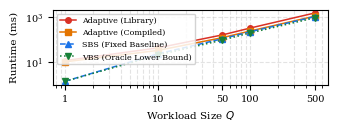
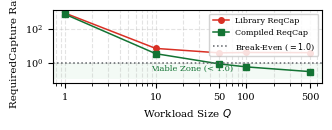
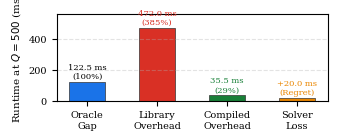
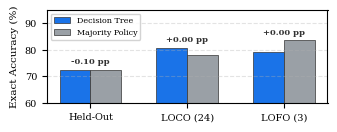
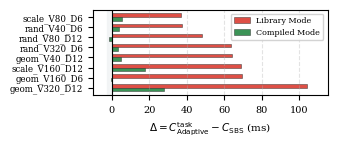

Recreate these plots in Python, in order.
"""Generate publication-quality IEEE-style figures for the OA-ASSP conference paper."""

import os
from pathlib import Path
import matplotlib
matplotlib.use("Agg")
import matplotlib.pyplot as plt
import matplotlib.patches as patches
import numpy as np

# IEEE style configuration
plt.rcParams.update({
    "font.family": "serif",
    "font.serif": ["Times New Roman", "DejaVu Serif", "Times"],
    "font.size": 7.5,
    "axes.labelsize": 7.5,
    "axes.titlesize": 8.0,
    "xtick.labelsize": 7.0,
    "ytick.labelsize": 7.0,
    "legend.fontsize": 6.5,
    "figure.titlesize": 8.5,
    "lines.linewidth": 1.1,
    "lines.markersize": 4.0,
    "grid.alpha": 0.35,
    "grid.linestyle": "--",
    "pdf.fonttype": 42,
    "ps.fonttype": 42,
})

OUT_DIR = Path("paper/figures")
OUT_DIR.mkdir(parents=True, exist_ok=True)

def save_fig(fig, name):
    pdf_path = OUT_DIR / f"{name}.pdf"
    png_path = OUT_DIR / f"{name}.png"
    fig.savefig(pdf_path, bbox_inches="tight", dpi=300)
    fig.savefig(png_path, bbox_inches="tight", dpi=300)
    plt.close(fig)
    print(f"Saved {pdf_path} and {png_path}")

# ==============================================================================
# FIGURE 1: OA-ASSP Selection Pipeline
# ==============================================================================
def make_fig1_pipeline():
    fig, ax = plt.subplots(figsize=(3.4, 1.8))
    ax.axis("off")
    ax.set_xlim(0, 100)
    ax.set_ylim(0, 100)

    # Styles
    box_blue = dict(boxstyle="square,pad=0.25", fc="#E8F0FE", ec="#1A73E8", lw=0.9)
    box_green = dict(boxstyle="square,pad=0.25", fc="#E6F4EA", ec="#137333", lw=0.9)
    box_yellow = dict(boxstyle="square,pad=0.25", fc="#FEF7E0", ec="#EA8600", lw=0.9)
    box_purple = dict(boxstyle="square,pad=0.25", fc="#F3E8FD", ec="#8430CE", lw=0.9)
    arrow = dict(arrowstyle="->", lw=0.8, color="#333333")

    # 1. Resident Graph
    ax.text(28, 93, "Resident Graph $G=(V, E, w)$\nOne-Time: $C_{\\mathrm{feat}}^{\\mathrm{graph}}$ (Amortized / $Q$)",
            ha="center", va="center", bbox=box_blue, fontsize=6.0)

    # 2. Query
    ax.text(78, 93, "Incoming Query\n$q_i = (s_i, t_i)$, $i \\in [1, Q]$",
            ha="center", va="center", bbox=box_yellow, fontsize=6.0)

    # 3. Query Feature Extraction
    ax.text(50, 75, "Per-Query Features ($C_{\\mathrm{feat}}^{\\mathrm{query}}$): Degree, Distance",
            ha="center", va="center", bbox=box_yellow, fontsize=6.2)

    # Arrows to Feature Extraction
    ax.annotate("", xy=(38, 78), xytext=(28, 87), arrowprops=arrow)
    ax.annotate("", xy=(62, 78), xytext=(78, 87), arrowprops=arrow)

    # 4. Selector Inference Box
    ax.text(50, 56, "Decision Tree Selector ($C_{\\mathrm{sel}}$)\n"
                    "• Library Mode: $\\approx 87.9\\,\\mu\\mathrm{s}$ | • Compiled Mode: $\\approx 0.8\\,\\mu\\mathrm{s}$",
            ha="center", va="center", bbox=box_purple, fontsize=6.0)
    ax.annotate("", xy=(50, 61), xytext=(50, 70), arrowprops=arrow)

    # 5. Selected Solver Execution
    ax.text(50, 37, "Selected Solver $t(A^*; G, q_i)$ (Dijkstra | Bidi | $A^*$)",
            ha="center", va="center", bbox=box_green, fontsize=6.2)
    ax.annotate("", xy=(50, 42), xytext=(50, 50), arrowprops=arrow)

    # 6. Overhead Accounting & Headroom Debit
    ax.text(50, 18, "Overhead Accounting vs Headroom:\n"
                    "$C_{\\mathrm{query}} = C_{\\mathrm{feat}}^{\\mathrm{query}} + C_{\\mathrm{sel}} + t(A^*) + C_{\\mathrm{feat}}^{\\mathrm{graph}}/Q$",
            ha="center", va="center", bbox=box_blue, fontsize=6.0)
    ax.annotate("", xy=(50, 24), xytext=(50, 31), arrowprops=arrow)

    # Net Viability Condition
    ax.text(50, 4, "Break-Even: $\\mathrm{SolverOnlyCapture}(Q) > \\mathrm{RequiredCapture}(Q)$",
            ha="center", va="center", fontsize=6.2, fontweight="bold", color="#B06000")

    fig.tight_layout()
    save_fig(fig, "fig1_pipeline")

# ==============================================================================
# FIGURE 2: SBS / VBS / Adaptive cost across Q
# ==============================================================================
def make_fig2_cost_vs_q():
    fig, ax = plt.subplots(figsize=(3.4, 1.35))
    
    Q = np.array([1, 10, 50, 100, 500])
    sbs = np.array([1.362, 22.775, 108.448, 223.777, 1064.200])
    vbs = np.array([1.350, 20.016, 94.738, 198.342, 941.677])
    adaptive_lib = np.array([11.452, 42.184, 161.211, 328.120, 1556.250])
    adaptive_comp = np.array([10.048, 32.512, 121.425, 241.847, 1119.723])

    ax.plot(Q, adaptive_lib, "o-", color="#D93025", label="Adaptive (Library)")
    ax.plot(Q, adaptive_comp, "s-", color="#E37400", label="Adaptive (Compiled)")
    ax.plot(Q, sbs, "^--", color="#1A73E8", label="SBS (Fixed Baseline)")
    ax.plot(Q, vbs, "v:", color="#188038", label="VBS (Oracle Lower Bound)")

    ax.set_xscale("log")
    ax.set_yscale("log")
    ax.set_xticks(Q)
    ax.set_xticklabels(["1", "10", "50", "100", "500"])
    ax.set_xlabel("Workload Size $Q$")
    ax.set_ylabel("Runtime (ms)")
    ax.grid(True, which="both", linestyle="--", alpha=0.35)
    ax.legend(fontsize=5.8, loc="upper left", framealpha=0.85)
    
    fig.tight_layout()
    save_fig(fig, "fig2_cost_vs_q")

# ==============================================================================
# FIGURE 3: RequiredCapture versus workload Q
# ==============================================================================
def make_fig3_required_capture():
    fig, ax = plt.subplots(figsize=(3.4, 1.35))
    
    Q = np.array([1, 10, 50, 100, 500])
    req_lib = np.array([847.89, 6.85, 3.73, 3.94, 3.85])
    req_comp = np.array([729.90, 3.34, 0.83, 0.55, 0.29])

    ax.plot(Q, req_lib, "o-", color="#D93025", label="Library ReqCap")
    ax.plot(Q, req_comp, "s-", color="#137333", label="Compiled ReqCap")
    ax.axhline(1.0, color="#5F6368", linestyle=":", linewidth=1.1, label="Break-Even ($=1.0$)")

    ax.set_xscale("log")
    ax.set_yscale("log")
    ax.set_xticks(Q)
    ax.set_xticklabels(["1", "10", "50", "100", "500"])
    ax.set_xlabel("Workload Size $Q$")
    ax.set_ylabel("RequiredCapture Ratio")
    ax.grid(True, which="both", linestyle="--", alpha=0.35)
    
    ax.axhspan(0.1, 1.0, facecolor="#E6F4EA", alpha=0.45, zorder=0)
    ax.text(25, 0.35, "Viable Zone (< 1.0)", fontsize=6.0, color="#137333", ha="center")
    
    ax.legend(fontsize=5.8, loc="upper right", framealpha=0.85)
    fig.tight_layout()
    save_fig(fig, "fig3_required_capture")

# ==============================================================================
# FIGURE 4: Library versus compiled overhead economics (Q=500)
# ==============================================================================
def make_fig4_overhead_economics():
    fig, ax = plt.subplots(figsize=(3.4, 1.4))
    
    categories = ["Oracle\nGap", "Library\nOverhead", "Compiled\nOverhead", "Solver\nLoss"]
    values = [122.52, 472.04, 35.51, 20.01]
    colors = ["#1A73E8", "#D93025", "#188038", "#EA8600"]
    
    bars = ax.bar(categories, values, color=colors, width=0.52, edgecolor="#333333", lw=0.5)
    
    ax.text(0, 122.52 + 8, "122.5 ms\n(100%)", ha="center", va="bottom", fontsize=6.0)
    ax.text(1, 472.04 + 8, "472.0 ms\n(385%)", ha="center", va="bottom", fontsize=6.0, color="#D93025")
    ax.text(2, 35.51 + 8, "35.5 ms\n(29%)", ha="center", va="bottom", fontsize=6.0, color="#188038")
    ax.text(3, 20.01 + 8, "+20.0 ms\n(Regret)", ha="center", va="bottom", fontsize=6.0, color="#EA8600")

    ax.set_ylabel("Runtime at $Q=500$ (ms)")
    ax.set_ylim(0, 560)
    ax.grid(True, axis="y", linestyle="--", alpha=0.35)

    fig.tight_layout()
    save_fig(fig, "fig4_overhead_economics")

# ==============================================================================
# FIGURE 5: Selector accuracy versus majority baseline
# ==============================================================================
def make_fig5_selector_accuracy():
    fig, ax = plt.subplots(figsize=(3.4, 1.35))
    
    protocols = ["Held-Out", "LOCO (24)", "LOFO (3)"]
    selector_acc = [72.50, 80.80, 79.09]
    majority_acc = [72.60, 77.95, 83.45]
    
    x = np.arange(len(protocols))
    width = 0.32
    
    ax.bar(x - width/2, selector_acc, width, label="Decision Tree", color="#1A73E8", edgecolor="#333333", lw=0.5)
    ax.bar(x + width/2, majority_acc, width, label="Majority Policy", color="#9AA0A6", edgecolor="#333333", lw=0.5)
    
    ax.set_ylabel("Exact Accuracy (%)")
    ax.set_xticks(x)
    ax.set_xticklabels(protocols, fontsize=7.0)
    ax.set_ylim(60, 95)
    ax.grid(True, axis="y", linestyle="--", alpha=0.35)
    ax.legend(fontsize=5.8, loc="upper left", framealpha=0.85)
    
    lifts = ["-0.10 pp", "+0.00 pp", "+0.00 pp"]
    for i, lift in enumerate(lifts):
        y_pos = max(selector_acc[i], majority_acc[i]) + 1.5
        ax.text(x[i], y_pos, lift, ha="center", va="bottom", fontsize=6.0, fontweight="bold", color="#333333")

    fig.tight_layout()
    save_fig(fig, "fig5_selector_accuracy")

# ==============================================================================
# FIGURE 6: Per-graph Adaptive - SBS at Q=500
# ==============================================================================
def make_fig6_per_graph_delta():
    fig, ax = plt.subplots(figsize=(3.4, 1.5))
    
    graphs = [
        "geom_V320_D12",
        "geom_V160_D6",
        "scale_V160_D12",
        "geom_V40_D12",
        "rand_V320_D6",
        "rand_V80_D12",
        "rand_V40_D6",
        "scale_V80_D6"
    ]
    lib_deltas = np.array([103.97, 69.25, 68.65, 64.21, 63.57, 47.90, 37.67, 36.84])
    comp_deltas = np.array([27.64, -0.35, 17.64, 4.96, 3.23, -1.49, 3.87, 5.58])
    
    y = np.arange(len(graphs))
    height = 0.36
    
    ax.barh(y + height/2, lib_deltas, height, label="Library Mode", color="#D93025", alpha=0.85, edgecolor="#333333", lw=0.4)
    ax.barh(y - height/2, comp_deltas, height, label="Compiled Mode", color="#188038", alpha=0.85, edgecolor="#333333", lw=0.4)
    
    ax.axvline(0, color="black", linewidth=0.8)
    ax.axvspan(-2.5, 0, color="#F1F3F4", alpha=0.8, zorder=0)
    
    ax.set_yticks(y)
    ax.set_yticklabels(graphs, fontsize=6.2)
    ax.set_xlabel("$\\Delta = C_{\\mathrm{Adaptive}}^{\\mathrm{task}} - C_{\\mathrm{SBS}}$ (ms)")
    ax.set_xlim(-10, 115)
    ax.grid(True, axis="x", linestyle="--", alpha=0.35)
    ax.legend(fontsize=5.8, loc="upper right", framealpha=0.85)
    
    fig.tight_layout()
    save_fig(fig, "fig6_per_graph_delta")

if __name__ == "__main__":
    print("Generating conference paper figures (compact)...")
    make_fig1_pipeline()
    make_fig2_cost_vs_q()
    make_fig3_required_capture()
    make_fig4_overhead_economics()
    make_fig5_selector_accuracy()
    make_fig6_per_graph_delta()
    print("Done.")
